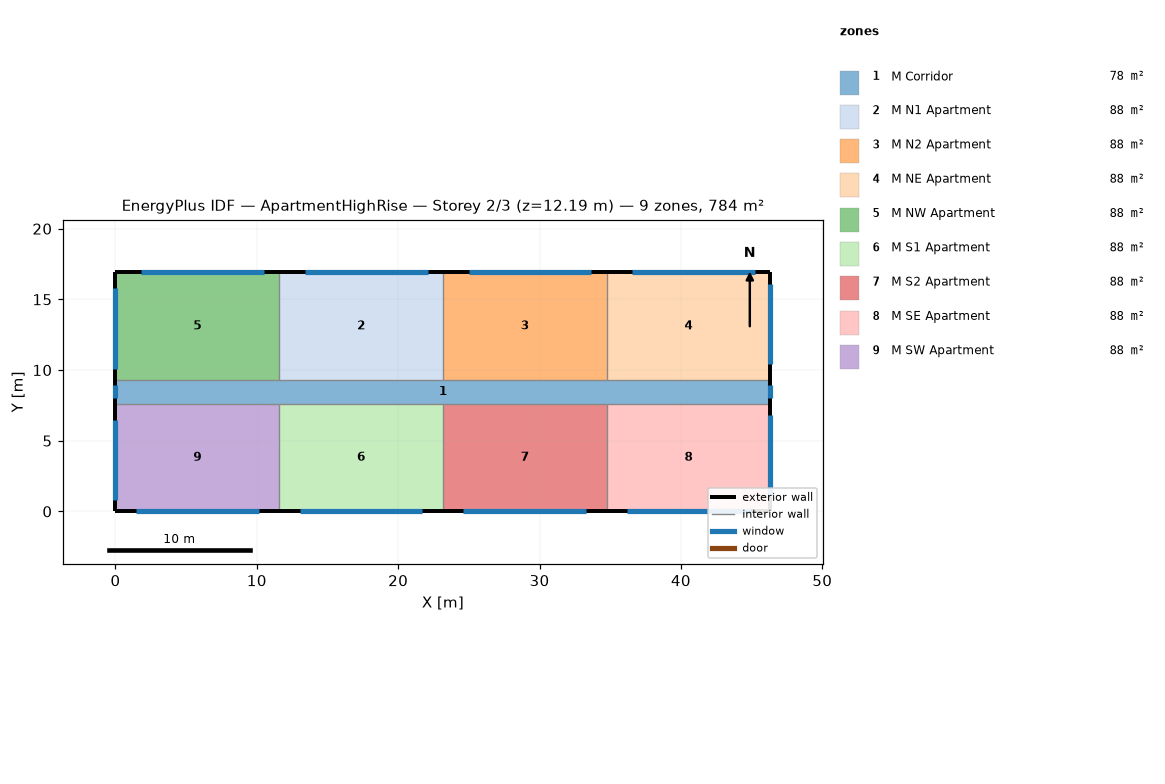
=== STOREY PLAN SPEC (per zone: floor XY polygon, exterior-wall plan segments, windows/doors) ===
zone 1: M Corridor  (77.7 m²)
  floor: (0.00, 9.30) (46.33, 9.30) (46.33, 7.62) (0.00, 7.62)
  exterior wall: (0.00, 9.30) – (0.00, 7.62)  [1.7 m]
    window: (0.00, 8.91) – (0.00, 8.00)  [1.1 m²]
  exterior wall: (46.33, 7.62) – (46.33, 9.30)  [1.7 m]
    window: (46.33, 8.00) – (46.33, 8.91)  [1.1 m²]
zone 2: M N1 Apartment  (88.2 m²)
  floor: (11.58, 16.92) (23.16, 16.92) (23.16, 9.30) (11.58, 9.30)
  exterior wall: (23.16, 16.92) – (11.58, 16.92)  [11.6 m]
    window: (22.08, 16.92) – (13.40, 16.92)  [10.6 m²]
  interior walls: 2
zone 3: M N2 Apartment  (88.2 m²)
  floor: (23.16, 16.92) (34.75, 16.92) (34.75, 9.30) (23.16, 9.30)
  exterior wall: (34.75, 16.92) – (23.16, 16.92)  [11.6 m]
    window: (33.66, 16.92) – (24.98, 16.92)  [10.6 m²]
  interior walls: 2
zone 4: M NE Apartment  (88.2 m²)
  floor: (34.75, 16.92) (46.33, 16.92) (46.33, 9.30) (34.75, 9.30)
  exterior wall: (46.33, 16.92) – (34.75, 16.92)  [11.6 m]
    window: (45.25, 16.92) – (36.56, 16.92)  [10.6 m²]
  exterior wall: (46.33, 9.30) – (46.33, 16.92)  [7.6 m]
    window: (46.33, 10.40) – (46.33, 16.11)  [7.0 m²]
  interior walls: 1
zone 5: M NW Apartment  (88.2 m²)
  floor: (0.00, 16.92) (11.58, 16.92) (11.58, 9.30) (0.00, 9.30)
  exterior wall: (11.58, 16.92) – (0.00, 16.92)  [11.6 m]
    window: (10.50, 16.92) – (1.81, 16.92)  [10.6 m²]
  exterior wall: (0.00, 16.92) – (0.00, 9.30)  [7.6 m]
    window: (0.00, 15.80) – (0.00, 10.08)  [7.0 m²]
  interior walls: 2
zone 6: M S1 Apartment  (88.2 m²)
  floor: (11.58, 7.62) (23.16, 7.62) (23.16, 0.00) (11.58, 0.00)
  exterior wall: (11.58, 0.00) – (23.16, 0.00)  [11.6 m]
    window: (13.03, 0.00) – (21.72, 0.00)  [10.6 m²]
  interior walls: 2
zone 7: M S2 Apartment  (88.2 m²)
  floor: (23.16, 7.62) (34.75, 7.62) (34.75, 0.00) (23.16, 0.00)
  exterior wall: (23.16, 0.00) – (34.75, 0.00)  [11.6 m]
    window: (24.61, 0.00) – (33.30, 0.00)  [10.6 m²]
  interior walls: 2
zone 8: M SE Apartment  (88.2 m²)
  floor: (34.75, 7.62) (46.33, 7.62) (46.33, 0.00) (34.75, 0.00)
  exterior wall: (46.33, 0.00) – (46.33, 7.62)  [7.6 m]
    window: (46.33, 1.10) – (46.33, 6.81)  [7.0 m²]
  exterior wall: (34.75, 0.00) – (46.33, 0.00)  [11.6 m]
    window: (36.19, 0.00) – (44.88, 0.00)  [10.6 m²]
  interior walls: 1
zone 9: M SW Apartment  (88.2 m²)
  floor: (0.00, 7.62) (11.58, 7.62) (11.58, 0.00) (0.00, 0.00)
  exterior wall: (0.00, 7.62) – (0.00, 0.00)  [7.6 m]
    window: (0.00, 6.50) – (0.00, 0.79)  [7.0 m²]
  exterior wall: (0.00, 0.00) – (11.58, 0.00)  [11.6 m]
    window: (1.45, 0.00) – (10.13, 0.00)  [10.6 m²]
  interior walls: 2

=== DERIVED (storey summary) ===
Building: ApartmentHighRise
Storey: 2 of 3  (floor level z = 12.19 m)
Storey gross floor area: 783.6 m²
Zones on this storey: 9
  - M Corridor: floor 77.7 m²; exterior wall 3.4 m (10.2 m²); 2 window(s) 2.2 m²; WWR 21.8%
  - M N1 Apartment: floor 88.2 m²; exterior wall 11.6 m (35.3 m²); 1 window(s) 10.6 m²; WWR 30.0%
  - M N2 Apartment: floor 88.2 m²; exterior wall 11.6 m (35.3 m²); 1 window(s) 10.6 m²; WWR 30.0%
  - M NE Apartment: floor 88.2 m²; exterior wall 19.2 m (58.5 m²); 2 window(s) 17.6 m²; WWR 30.0%
  - M NW Apartment: floor 88.2 m²; exterior wall 19.2 m (58.5 m²); 2 window(s) 17.6 m²; WWR 30.0%
  - M S1 Apartment: floor 88.2 m²; exterior wall 11.6 m (35.3 m²); 1 window(s) 10.6 m²; WWR 30.0%
  - M S2 Apartment: floor 88.2 m²; exterior wall 11.6 m (35.3 m²); 1 window(s) 10.6 m²; WWR 30.0%
  - M SE Apartment: floor 88.2 m²; exterior wall 19.2 m (58.5 m²); 2 window(s) 17.6 m²; WWR 30.0%
  - M SW Apartment: floor 88.2 m²; exterior wall 19.2 m (58.5 m²); 2 window(s) 17.6 m²; WWR 30.0%
Zone adjacency: (none detected)